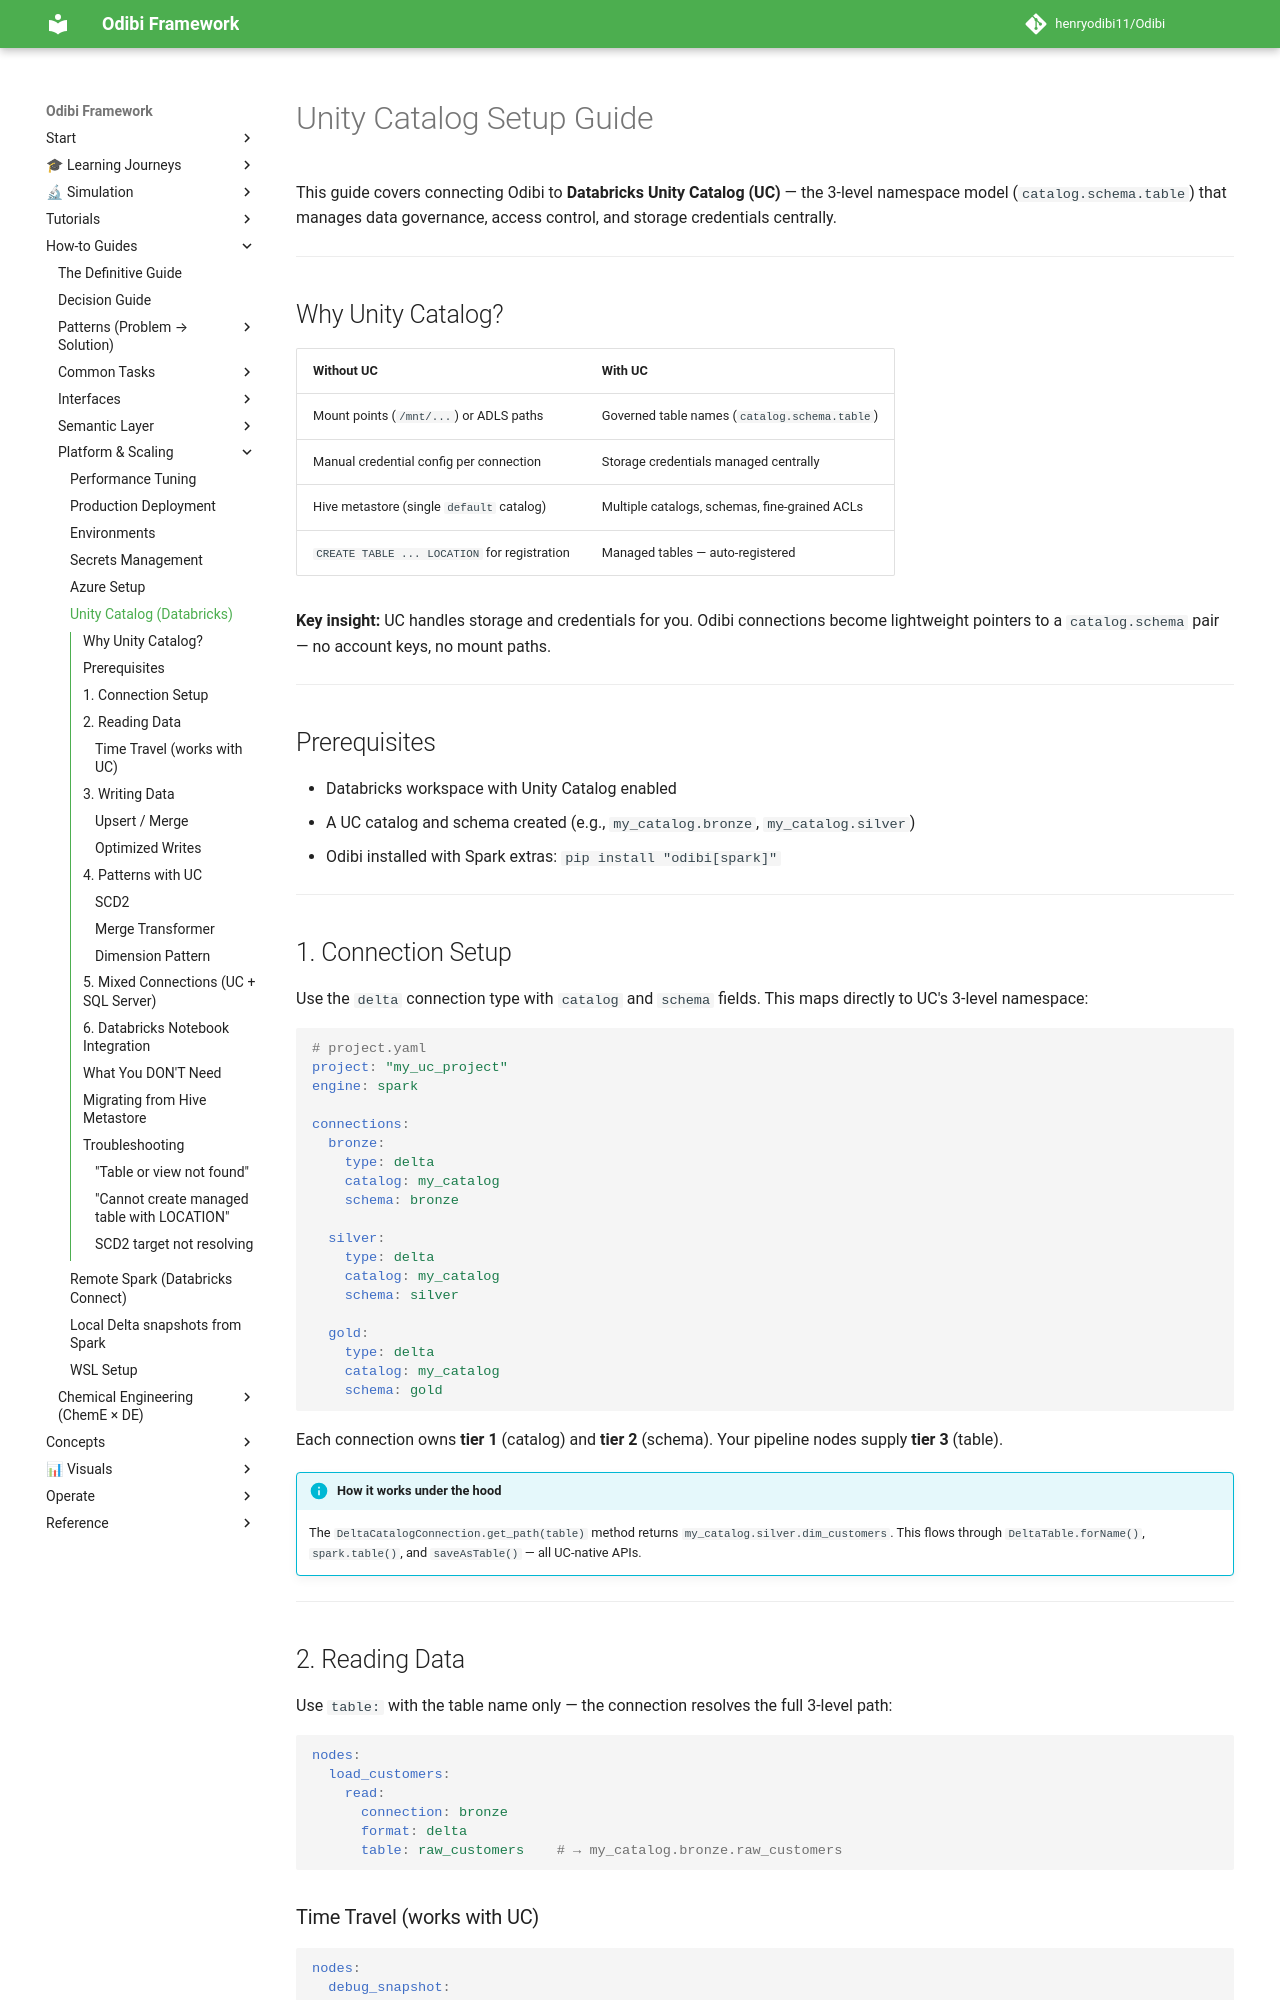

repository: henryodibi11/Odibi · page: guides/unity_catalog/index.html · generator: mkdocs

---
title: Unity Catalog Setup Guide
roles: [sr-de]
tags: [guide:platform, topic:databricks, topic:unity-catalog, topic:delta-lake]
prereqs: [setup_azure.md, ../tutorials/spark_engine.md]
next: [performance_tuning.md, production_deployment.md]
related: [../features/connections.md, ../tutorials/azure_connections.md]
time: 15m
---

# Unity Catalog Setup Guide

This guide covers connecting Odibi to **Databricks Unity Catalog (UC)** — the 3-level namespace model (`catalog.schema.table`) that manages data governance, access control, and storage credentials centrally.

---

## Why Unity Catalog?

| Without UC | With UC |
|------------|---------|
| Mount points (`/mnt/...`) or ADLS paths | Governed table names (`catalog.schema.table`) |
| Manual credential config per connection | Storage credentials managed centrally |
| Hive metastore (single `default` catalog) | Multiple catalogs, schemas, fine-grained ACLs |
| `CREATE TABLE ... LOCATION` for registration | Managed tables — auto-registered |

**Key insight:** UC handles storage and credentials for you. Odibi connections become lightweight pointers to a `catalog.schema` pair — no account keys, no mount paths.

---

## Prerequisites

- Databricks workspace with Unity Catalog enabled
- A UC catalog and schema created (e.g., `my_catalog.bronze`, `my_catalog.silver`)
- Odibi installed with Spark extras: `pip install "odibi[spark]"`

---
